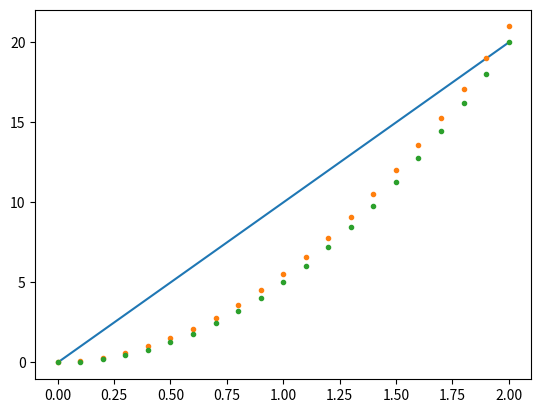

Generate this figure with matplotlib:
import numpy as np
import matplotlib.pyplot as plt

t0 = 0
x0 = 0
vx0 = 0
g = 10  
dt = 0.1
n = 20
a = +g
xt = []
xt.append(x0)
t = np.linspace(0,n*dt,n+1)
vxt = g*t

for i in range(1,n+1):
    xt.append(xt[i-1] + vxt[i]*dt)
     
xtT = []
xtT.append(x0)

for i in range(1,n+1):
    xtT.append(0.5*g*pow(t[i],2))

plt.plot(t,vxt)
plt.plot(t,xt,".")
plt.plot(t,xtT,".")
plt.show()